Run: headless pygame with SDL's dummy video driver; simulated clock (each Clock.tick advances the game by its frame time, no real sleeping); random seed 0; keys injected as events and as key.get_pressed() state; no mouse input.
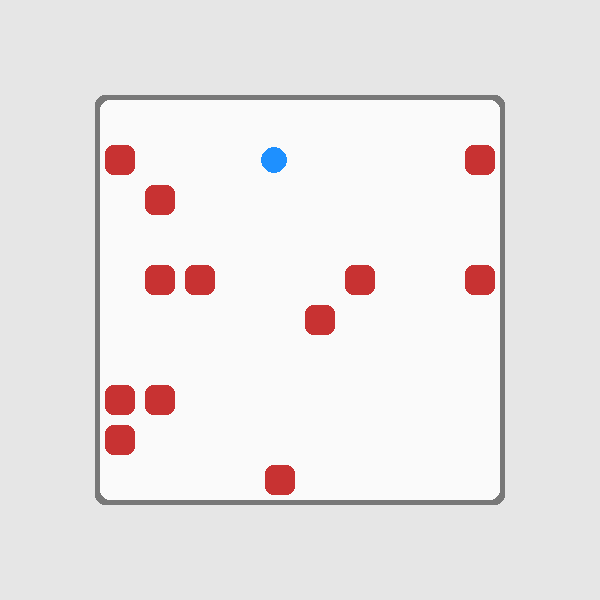
Frame 1 of 4 · flips 1–60 · no input
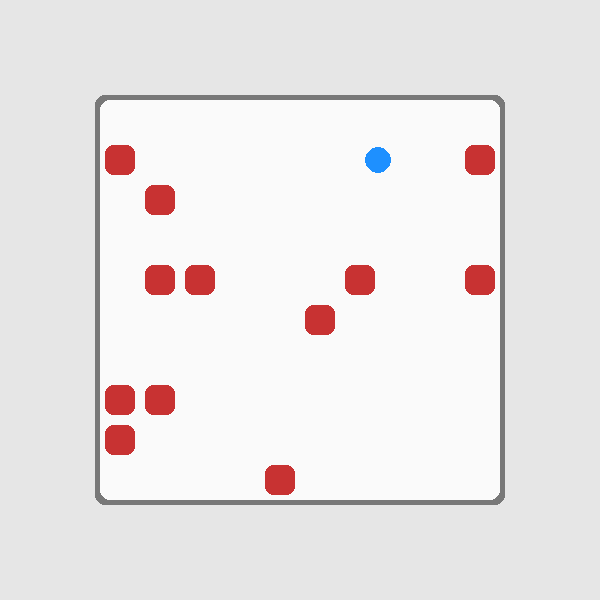
Frame 2 of 4 · flips 61–180 · tapped SPACE, RETURN · held RIGHT (→), D
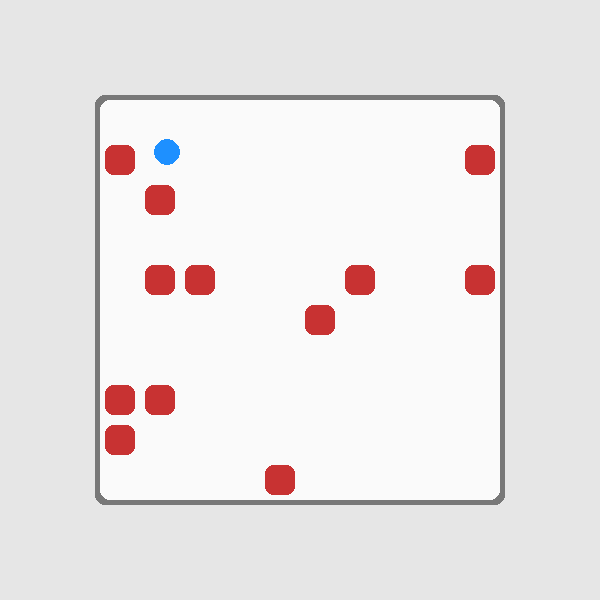
Frame 3 of 4 · flips 181–300 · held DOWN (↓), S
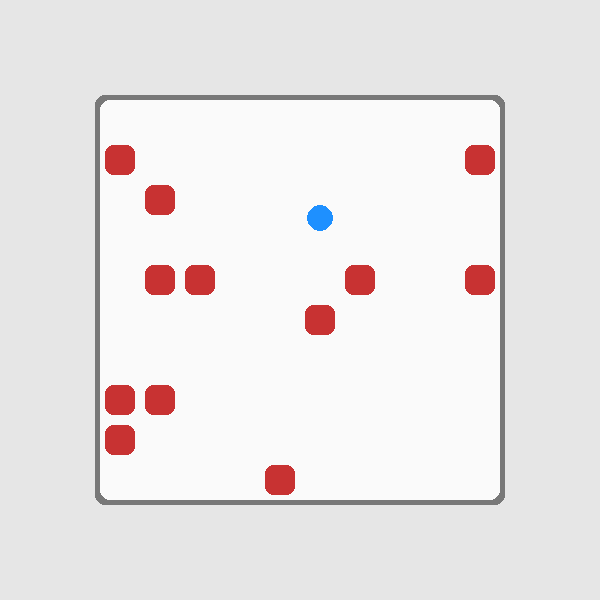
Frame 4 of 4 · flips 301–420 · held LEFT (←), A, UP (↑), W

The pygame program that drew these frames:

import pygame
import random
import math

pygame.init()

largura_total, altura_total = 600, 600
tamanho_sala = 400
tamanho_celula = 40
linhas = tamanho_sala // tamanho_celula
colunas = tamanho_sala // tamanho_celula


offset_x = (largura_total - tamanho_sala) // 2
offset_y = (altura_total - tamanho_sala) // 2


COR_FUNDO = (230, 230, 230)
COR_SALA = (250, 250, 250)
COR_PAREDE = (120, 120, 120)
COR_OBSTACULO = (200, 50, 50)
COR_ROBO = (30, 144, 255)


tela = pygame.display.set_mode((largura_total, altura_total))
pygame.display.set_caption("Simulador 2D em Sala - RAS")


obstaculos = []
espacos_livres = [(x, y) for x in range(linhas) for y in range(colunas) if (x, y) != (1, 1)]
random.shuffle(espacos_livres)
for i in range(12): 
    obstaculos.append(espacos_livres[i])


robo_pos_grid = [1, 1]
direcoes = [(1,0), (-1,0), (0,1), (0,-1), (1,1), (-1,-1), (1,-1), (-1,1)]
direcao_atual = random.choice(direcoes)


robo_pos_real = [offset_x + robo_pos_grid[0] * tamanho_celula + tamanho_celula // 2,
                 offset_y + robo_pos_grid[1] * tamanho_celula + tamanho_celula // 2]

def pode_mover(pos):
    x, y = pos
    return (
        0 <= x < linhas and
        0 <= y < colunas and
        (x, y) not in obstaculos
    )

def desenhar():
    tela.fill(COR_FUNDO)

   
    pygame.draw.rect(tela, COR_PAREDE, (offset_x - 5, offset_y - 5, tamanho_sala + 10, tamanho_sala + 10), border_radius=10)
    pygame.draw.rect(tela, COR_SALA, (offset_x, offset_y, tamanho_sala, tamanho_sala), border_radius=10)

   
    for (x, y) in obstaculos:
        rect = pygame.Rect(offset_x + x * tamanho_celula + 5,
                           offset_y + y * tamanho_celula + 5,
                           tamanho_celula - 10,
                           tamanho_celula - 10)
        pygame.draw.rect(tela, COR_OBSTACULO, rect, border_radius=8)

   
    pygame.draw.circle(tela, COR_ROBO, (int(robo_pos_real[0]), int(robo_pos_real[1])), tamanho_celula // 3)

    pygame.display.flip()

clock = pygame.time.Clock()
rodando = True
velocidade = 2 
while rodando:
    clock.tick(60)

    for evento in pygame.event.get():
        if evento.type == pygame.QUIT:
            rodando = False


    alvo_real = [offset_x + robo_pos_grid[0] * tamanho_celula + tamanho_celula // 2,
                 offset_y + robo_pos_grid[1] * tamanho_celula + tamanho_celula // 2]

    dist = math.hypot(robo_pos_real[0] - alvo_real[0], robo_pos_real[1] - alvo_real[1])

    if dist < 2:
        nova_direcao = direcao_atual
        nova_pos = [robo_pos_grid[0] + nova_direcao[0], robo_pos_grid[1] + nova_direcao[1]]

        tentativas = 0
        while not pode_mover(nova_pos) and tentativas < len(direcoes):
            nova_direcao = random.choice(direcoes)
            nova_pos = [robo_pos_grid[0] + nova_direcao[0], robo_pos_grid[1] + nova_direcao[1]]
            tentativas += 1

        if pode_mover(nova_pos):
            robo_pos_grid = nova_pos
            direcao_atual = nova_direcao


    dx = alvo_real[0] - robo_pos_real[0]
    dy = alvo_real[1] - robo_pos_real[1]
    distancia = math.hypot(dx, dy)
    if distancia != 0:
        robo_pos_real[0] += dx / distancia * velocidade
        robo_pos_real[1] += dy / distancia * velocidade

    desenhar()

pygame.quit()
